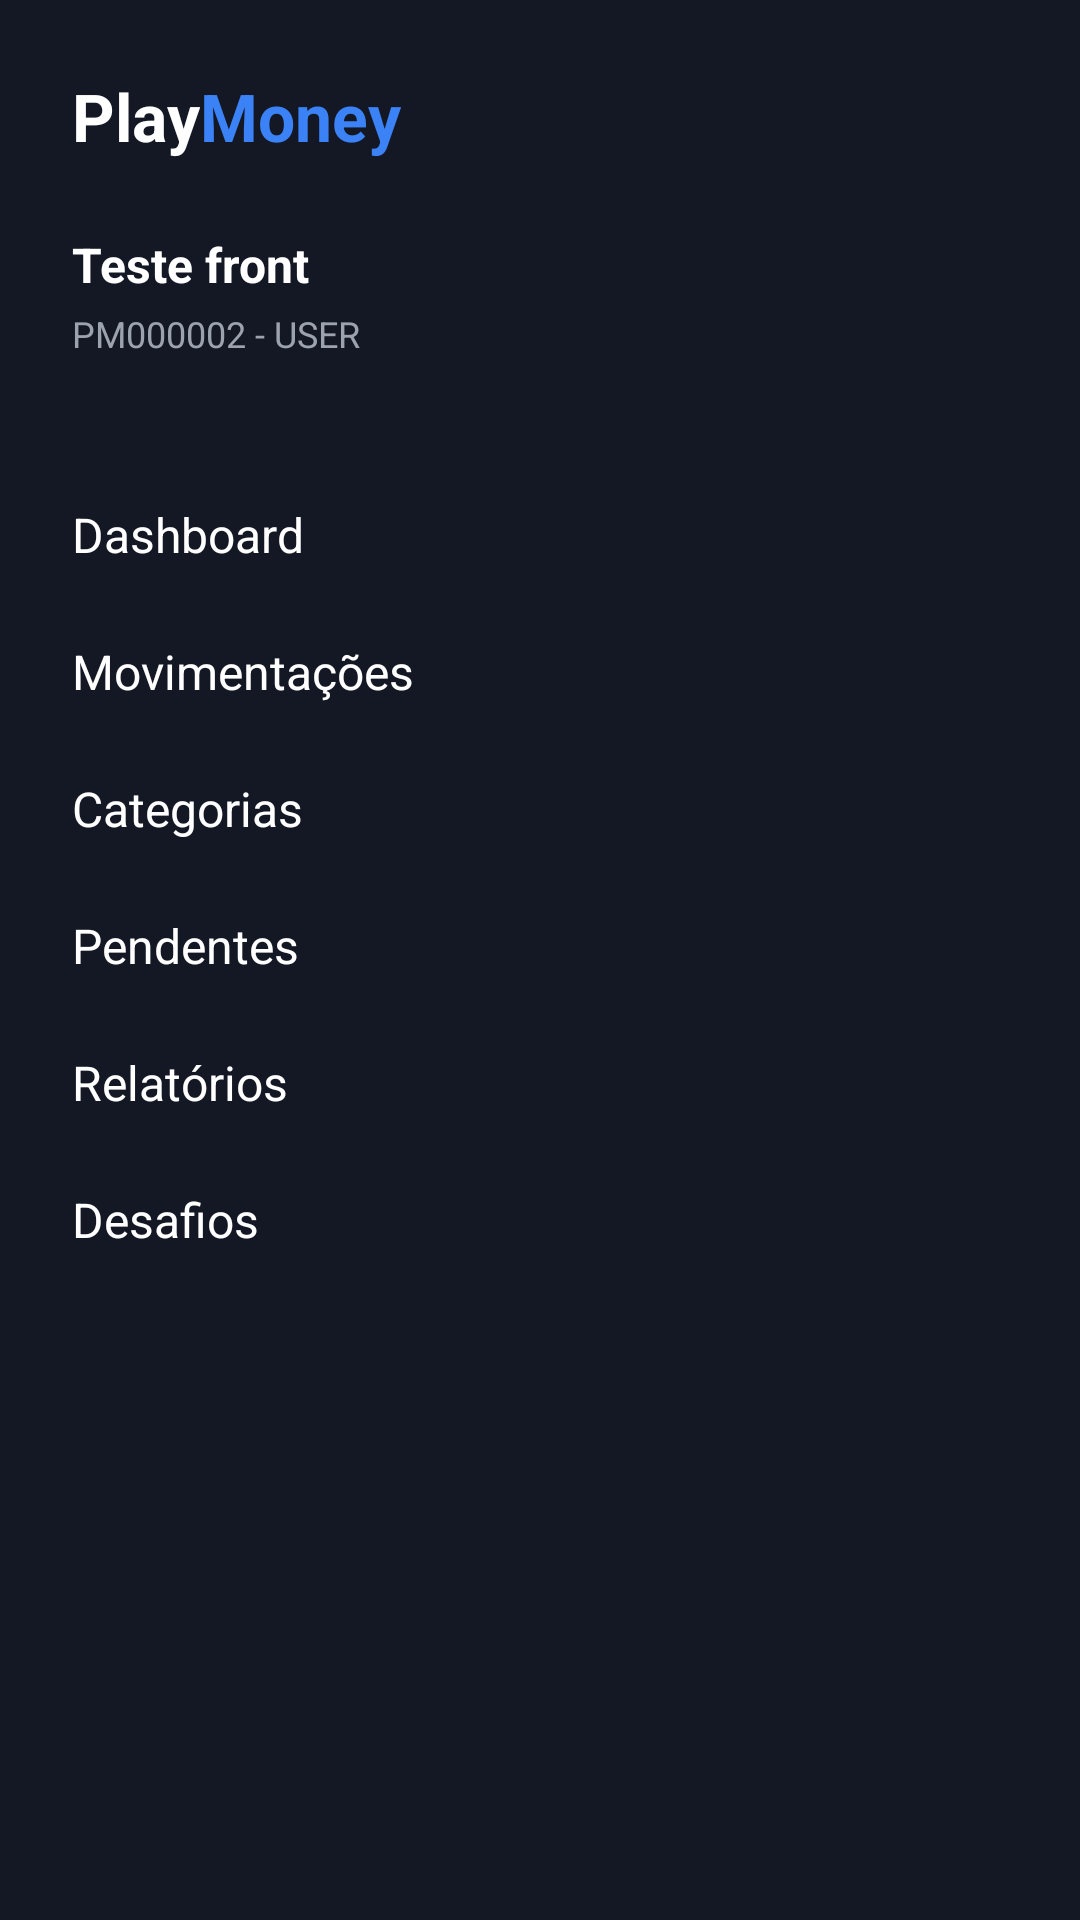

Write the Android layout XML for this screen, with the resource values it uses.
<!-- AndroidManifest.xml: application theme Theme.PlayMoneyApp -->
<!-- res/layout/nav_header_main.xml -->
<?xml version="1.0" encoding="utf-8"?>
<LinearLayout xmlns:android="http://schemas.android.com/apk/res/android"
    android:layout_width="match_parent"
    android:layout_height="match_parent"
    android:background="@color/menu_background"
    android:orientation="vertical"
    android:padding="24dp">

    
    <LinearLayout
        android:layout_width="wrap_content"
        android:layout_height="wrap_content"
        android:orientation="horizontal"
        android:layout_marginBottom="24dp">

        <TextView
            android:layout_width="wrap_content"
            android:layout_height="wrap_content"
            android:text="Play"
            android:textColor="@color/menu_text_white"
            android:textSize="22sp"
            android:textStyle="bold"/>

        <TextView
            android:layout_width="wrap_content"
            android:layout_height="wrap_content"
            android:text="Money"
            android:textColor="@color/menu_text_blue"
            android:textSize="22sp"
            android:textStyle="bold"/>
    </LinearLayout>

    
    <TextView
        android:layout_width="wrap_content"
        android:layout_height="wrap_content"
        android:text="Teste front"
        android:textColor="@color/menu_text_white"
        android:textSize="16sp"
        android:textStyle="bold"
        android:layout_marginBottom="4dp"/>

    <TextView
        android:layout_width="wrap_content"
        android:layout_height="wrap_content"
        android:text="PM000002 - USER"
        android:textColor="@color/menu_text_muted"
        android:textSize="12sp"
        android:layout_marginBottom="36dp"/>

    
    <TextView
        android:layout_width="match_parent"
        android:layout_height="wrap_content"
        android:text="Dashboard"
        android:textColor="@color/menu_text_white"
        android:textSize="16sp"
        android:paddingVertical="12dp"/>

    <TextView
        android:layout_width="match_parent"
        android:layout_height="wrap_content"
        android:text="Movimentações"
        android:textColor="@color/menu_text_white"
        android:textSize="16sp"
        android:paddingVertical="12dp"/>

    <TextView
        android:layout_width="match_parent"
        android:layout_height="wrap_content"
        android:text="Categorias"
        android:textColor="@color/menu_text_white"
        android:textSize="16sp"
        android:paddingVertical="12dp"/>

    <TextView
        android:layout_width="match_parent"
        android:layout_height="wrap_content"
        android:text="Pendentes"
        android:textColor="@color/menu_text_white"
        android:textSize="16sp"
        android:paddingVertical="12dp"/>

    <TextView
        android:layout_width="match_parent"
        android:layout_height="wrap_content"
        android:text="Relatórios"
        android:textColor="@color/menu_text_white"
        android:textSize="16sp"
        android:paddingVertical="12dp"/>

    <TextView
        android:layout_width="match_parent"
        android:layout_height="wrap_content"
        android:text="Desafios"
        android:textColor="@color/menu_text_white"
        android:textSize="16sp"
        android:paddingVertical="12dp"/>

</LinearLayout>
<!-- resources referenced by this layout -->
<resources>
  <color name="menu_background">#131824</color>
  <color name="menu_text_blue">#3B82F6</color>
  <color name="menu_text_muted">#9CA3AF</color>
  <color name="menu_text_white">#FFFFFF</color>
  <style name="Theme.PlayMoneyApp" parent="Base.Theme.PlayMoneyApp" />
  <style name="Base.Theme.PlayMoneyApp" parent="Theme.Material3.DayNight.NoActionBar">
          
          
      </style>
</resources>
